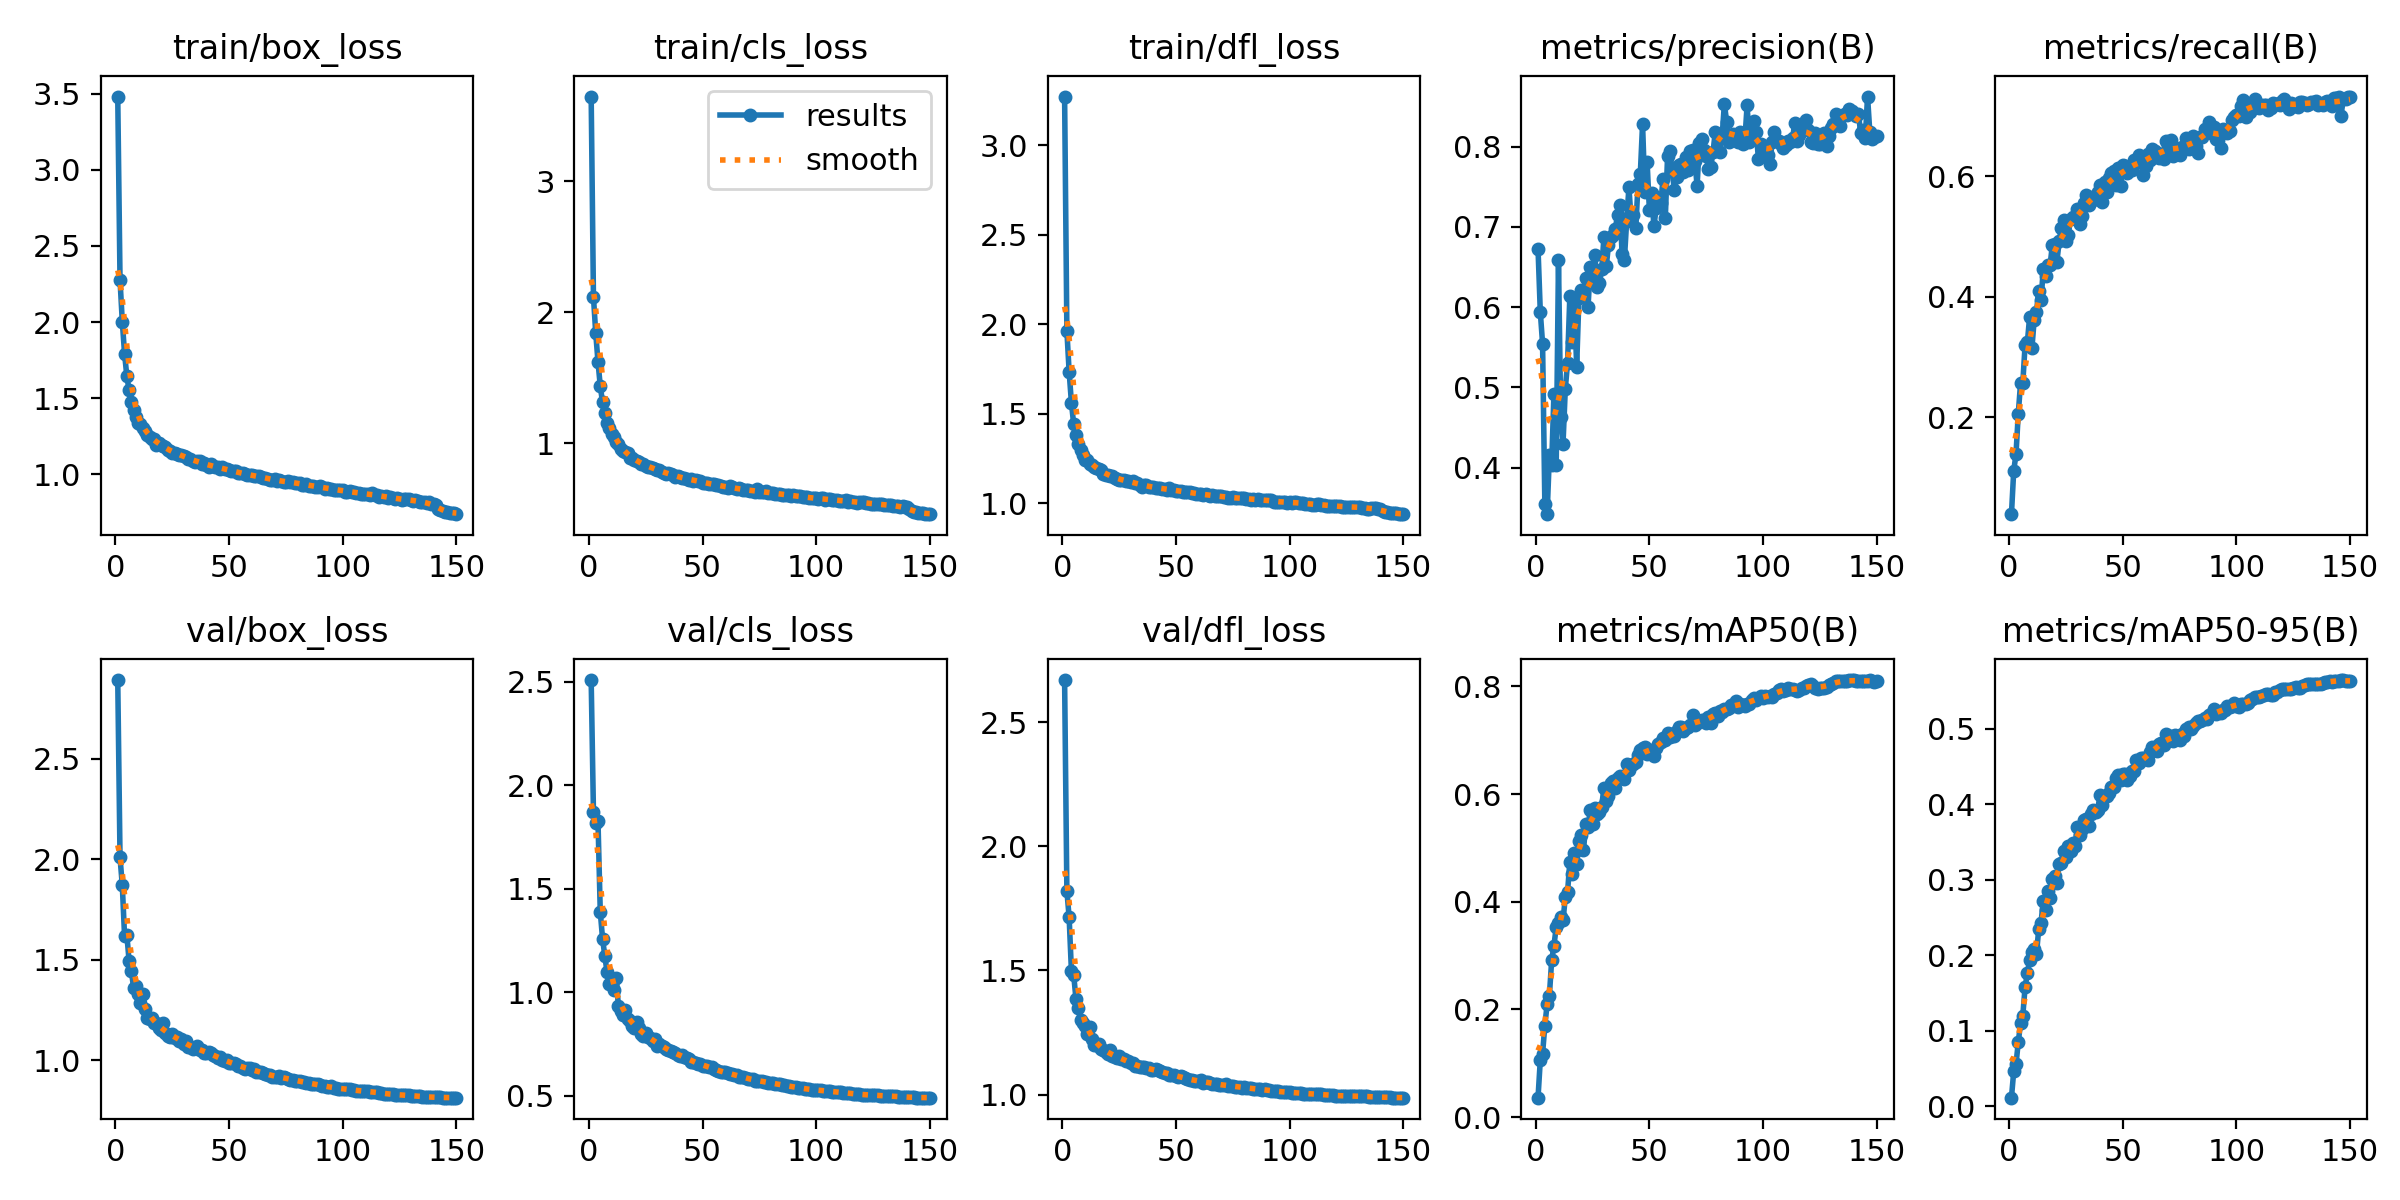

The data file committed next to this chart (first rows):
epoch, time, train/box_loss, train/cls_loss, train/dfl_loss, metrics/precision(B), metrics/recall(B), metrics/mAP50(B), metrics/mAP50-95(B), val/box_loss, val/cls_loss, val/dfl_loss, lr/pg0, lr/pg1, lr/pg2
1, 71.67, 3.48, 3.647, 3.271, 0.6729, 0.03906, 0.03627, 0.01155, 2.892, 2.507, 2.669, 0.07016, 0.003316, 0.003316
2, 124.6, 2.276, 2.117, 1.963, 0.5941, 0.1112, 0.1061, 0.04642, 2.009, 1.87, 1.821, 0.04012, 0.006605, 0.006605
3, 175.7, 2.004, 1.841, 1.733, 0.5547, 0.1385, 0.1177, 0.05562, 1.871, 1.818, 1.713, 0.01003, 0.00985, 0.00985
4, 227, 1.792, 1.621, 1.561, 0.3547, 0.2058, 0.17, 0.08501, 1.617, 1.825, 1.498, 0.009802, 0.009802, 0.009802
5, 277.9, 1.645, 1.435, 1.44, 0.3422, 0.2561, 0.2098, 0.1098, 1.625, 1.388, 1.482, 0.009736, 0.009736, 0.009736
6, 329, 1.552, 1.311, 1.38, 0.4155, 0.2571, 0.2258, 0.1202, 1.492, 1.258, 1.385, 0.00967, 0.00967, 0.00967
7, 379.8, 1.476, 1.226, 1.332, 0.4037, 0.3198, 0.291, 0.158, 1.444, 1.174, 1.348, 0.009604, 0.009604, 0.009604
8, 430.6, 1.425, 1.157, 1.297, 0.4921, 0.3241, 0.3186, 0.1761, 1.357, 1.095, 1.3, 0.009538, 0.009538, 0.009538
9, 481.4, 1.376, 1.113, 1.271, 0.4039, 0.3665, 0.3526, 0.1938, 1.367, 1.037, 1.287, 0.009472, 0.009472, 0.009472
10, 532.1, 1.341, 1.065, 1.243, 0.6589, 0.3142, 0.3609, 0.2047, 1.329, 1.037, 1.275, 0.009406, 0.009406, 0.009406
11, 582.6, 1.333, 1.043, 1.239, 0.4627, 0.3616, 0.3709, 0.2079, 1.285, 1.009, 1.244, 0.00934, 0.00934, 0.00934
12, 633.3, 1.307, 1.008, 1.221, 0.4301, 0.3747, 0.3656, 0.2016, 1.331, 1.066, 1.27, 0.009274, 0.009274, 0.009274
13, 683.5, 1.285, 0.9893, 1.214, 0.4981, 0.4096, 0.408, 0.2346, 1.253, 0.9311, 1.224, 0.009208, 0.009208, 0.009208
14, 734.2, 1.257, 0.9543, 1.202, 0.5311, 0.3938, 0.4183, 0.2426, 1.21, 0.9073, 1.2, 0.009142, 0.009142, 0.009142
15, 784.6, 1.246, 0.9415, 1.193, 0.6137, 0.4452, 0.4737, 0.2721, 1.206, 0.8912, 1.202, 0.009076, 0.009076, 0.009076
16, 835.2, 1.233, 0.9285, 1.189, 0.5568, 0.4336, 0.4524, 0.2606, 1.212, 0.913, 1.204, 0.00901, 0.00901, 0.00901
17, 885.3, 1.232, 0.9249, 1.186, 0.61, 0.4521, 0.4903, 0.2852, 1.185, 0.8677, 1.183, 0.008944, 0.008944, 0.008944
18, 935.7, 1.195, 0.8849, 1.16, 0.5261, 0.452, 0.4696, 0.2759, 1.183, 0.8581, 1.179, 0.008878, 0.008878, 0.008878
19, 985.6, 1.203, 0.8839, 1.159, 0.6116, 0.486, 0.5129, 0.3005, 1.16, 0.8353, 1.17, 0.008812, 0.008812, 0.008812
20, 1036, 1.19, 0.8722, 1.158, 0.6213, 0.4866, 0.5236, 0.3052, 1.149, 0.8271, 1.163, 0.008746, 0.008746, 0.008746
21, 1087, 1.187, 0.8626, 1.153, 0.6136, 0.4581, 0.4957, 0.2958, 1.185, 0.8571, 1.179, 0.00868, 0.00868, 0.00868
22, 1137, 1.178, 0.8576, 1.153, 0.6368, 0.4918, 0.5445, 0.3213, 1.134, 0.824, 1.157, 0.008614, 0.008614, 0.008614
23, 1187, 1.16, 0.8423, 1.14, 0.6, 0.5144, 0.5397, 0.3221, 1.121, 0.7967, 1.15, 0.008548, 0.008548, 0.008548
24, 1237, 1.156, 0.8364, 1.137, 0.6504, 0.528, 0.5695, 0.3383, 1.117, 0.7861, 1.149, 0.008482, 0.008482, 0.008482
25, 1288, 1.143, 0.8241, 1.128, 0.6345, 0.4919, 0.5448, 0.3299, 1.132, 0.8042, 1.154, 0.008416, 0.008416, 0.008416
26, 1338, 1.141, 0.8203, 1.13, 0.6649, 0.503, 0.5739, 0.3442, 1.109, 0.7809, 1.142, 0.00835, 0.00835, 0.00835
27, 1389, 1.136, 0.8156, 1.129, 0.6249, 0.5282, 0.5636, 0.3385, 1.117, 0.7769, 1.143, 0.008284, 0.008284, 0.008284
28, 1439, 1.128, 0.8088, 1.124, 0.6295, 0.5329, 0.5665, 0.3491, 1.095, 0.7631, 1.136, 0.008218, 0.008218, 0.008218
29, 1489, 1.127, 0.8009, 1.122, 0.6471, 0.5305, 0.5762, 0.3451, 1.107, 0.7729, 1.135, 0.008152, 0.008152, 0.008152
30, 1539, 1.124, 0.7923, 1.118, 0.6869, 0.5451, 0.6121, 0.3694, 1.082, 0.7395, 1.128, 0.008086, 0.008086, 0.008086
31, 1590, 1.113, 0.7929, 1.122, 0.6507, 0.5202, 0.5869, 0.359, 1.093, 0.7504, 1.126, 0.00802, 0.00802, 0.00802
32, 1640, 1.104, 0.7819, 1.11, 0.677, 0.5343, 0.596, 0.3672, 1.063, 0.7382, 1.116, 0.007954, 0.007954, 0.007954
33, 1690, 1.099, 0.7705, 1.111, 0.6873, 0.5556, 0.6201, 0.3792, 1.064, 0.7364, 1.114, 0.007888, 0.007888, 0.007888
34, 1740, 1.09, 0.7632, 1.103, 0.6894, 0.5684, 0.6237, 0.3808, 1.056, 0.723, 1.11, 0.007822, 0.007822, 0.007822
35, 1791, 1.08, 0.7723, 1.092, 0.6974, 0.5521, 0.6107, 0.3711, 1.058, 0.7186, 1.112, 0.007756, 0.007756, 0.007756
36, 1841, 1.091, 0.7623, 1.103, 0.715, 0.5633, 0.6298, 0.3875, 1.072, 0.7148, 1.112, 0.00769, 0.00769, 0.00769
37, 1891, 1.088, 0.7567, 1.099, 0.7278, 0.5602, 0.6344, 0.3927, 1.051, 0.7089, 1.105, 0.007624, 0.007624, 0.007624
38, 1942, 1.07, 0.7433, 1.092, 0.6658, 0.5687, 0.6306, 0.3893, 1.052, 0.7062, 1.107, 0.007558, 0.007558, 0.007558
39, 1992, 1.074, 0.745, 1.092, 0.6593, 0.5733, 0.6282, 0.3926, 1.034, 0.6969, 1.099, 0.007492, 0.007492, 0.007492
40, 2041, 1.063, 0.7371, 1.087, 0.7073, 0.5855, 0.6549, 0.4126, 1.036, 0.6899, 1.099, 0.007426, 0.007426, 0.007426
41, 2092, 1.051, 0.7302, 1.083, 0.7493, 0.5567, 0.6442, 0.3984, 1.041, 0.696, 1.102, 0.00736, 0.00736, 0.00736
42, 2142, 1.066, 0.7357, 1.085, 0.7073, 0.5908, 0.6541, 0.4102, 1.035, 0.6851, 1.098, 0.007294, 0.007294, 0.007294
43, 2192, 1.054, 0.7254, 1.085, 0.7146, 0.5729, 0.6561, 0.4108, 1.023, 0.6827, 1.094, 0.007228, 0.007228, 0.007228
44, 2242, 1.048, 0.718, 1.079, 0.698, 0.5975, 0.6594, 0.4153, 1.019, 0.6768, 1.089, 0.007162, 0.007162, 0.007162
45, 2293, 1.047, 0.7232, 1.08, 0.7533, 0.6049, 0.6733, 0.4227, 1.013, 0.6631, 1.089, 0.007096, 0.007096, 0.007096
46, 2343, 1.038, 0.7109, 1.073, 0.7653, 0.6082, 0.6814, 0.4233, 1.014, 0.6626, 1.089, 0.00703, 0.00703, 0.00703
47, 2394, 1.046, 0.7204, 1.082, 0.8282, 0.5851, 0.6849, 0.4348, 0.9986, 0.6564, 1.08, 0.006964, 0.006964, 0.006964
48, 2444, 1.037, 0.7115, 1.073, 0.7431, 0.6131, 0.6869, 0.4386, 0.9973, 0.6545, 1.078, 0.006898, 0.006898, 0.006898
49, 2495, 1.038, 0.7092, 1.074, 0.7806, 0.5831, 0.6745, 0.432, 0.9993, 0.6532, 1.08, 0.006832, 0.006832, 0.006832
50, 2545, 1.027, 0.6937, 1.07, 0.7212, 0.6185, 0.6816, 0.4394, 0.9854, 0.6436, 1.074, 0.006766, 0.006766, 0.006766
51, 2595, 1.024, 0.693, 1.065, 0.7423, 0.6174, 0.6806, 0.4402, 0.983, 0.6433, 1.071, 0.0067, 0.0067, 0.0067
52, 2645, 1.022, 0.695, 1.07, 0.7007, 0.6055, 0.6705, 0.4324, 0.9878, 0.6443, 1.074, 0.006634, 0.006634, 0.006634
53, 2695, 1.023, 0.6887, 1.062, 0.7237, 0.6128, 0.6862, 0.4376, 0.9801, 0.6383, 1.07, 0.006568, 0.006568, 0.006568
54, 2745, 1.009, 0.6874, 1.061, 0.7361, 0.6106, 0.6929, 0.4444, 0.9721, 0.6387, 1.066, 0.006502, 0.006502, 0.006502
55, 2796, 1.008, 0.6834, 1.061, 0.7295, 0.626, 0.6958, 0.4445, 0.9685, 0.6271, 1.063, 0.006436, 0.006436, 0.006436
56, 2846, 1.009, 0.6813, 1.064, 0.7596, 0.6226, 0.7033, 0.4584, 0.9593, 0.6209, 1.059, 0.00637, 0.00637, 0.00637
57, 2896, 1.004, 0.6759, 1.058, 0.7105, 0.6343, 0.7003, 0.4541, 0.957, 0.6181, 1.058, 0.006304, 0.006304, 0.006304
58, 2946, 0.998, 0.675, 1.054, 0.788, 0.6274, 0.714, 0.4613, 0.961, 0.6153, 1.057, 0.006238, 0.006238, 0.006238
59, 2997, 0.9955, 0.6644, 1.05, 0.7946, 0.6018, 0.7056, 0.4613, 0.9583, 0.6118, 1.056, 0.006172, 0.006172, 0.006172
60, 3047, 0.9948, 0.6654, 1.05, 0.7696, 0.6175, 0.7117, 0.4594, 0.9521, 0.6127, 1.056, 0.006106, 0.006106, 0.006106
... 90 more rows
